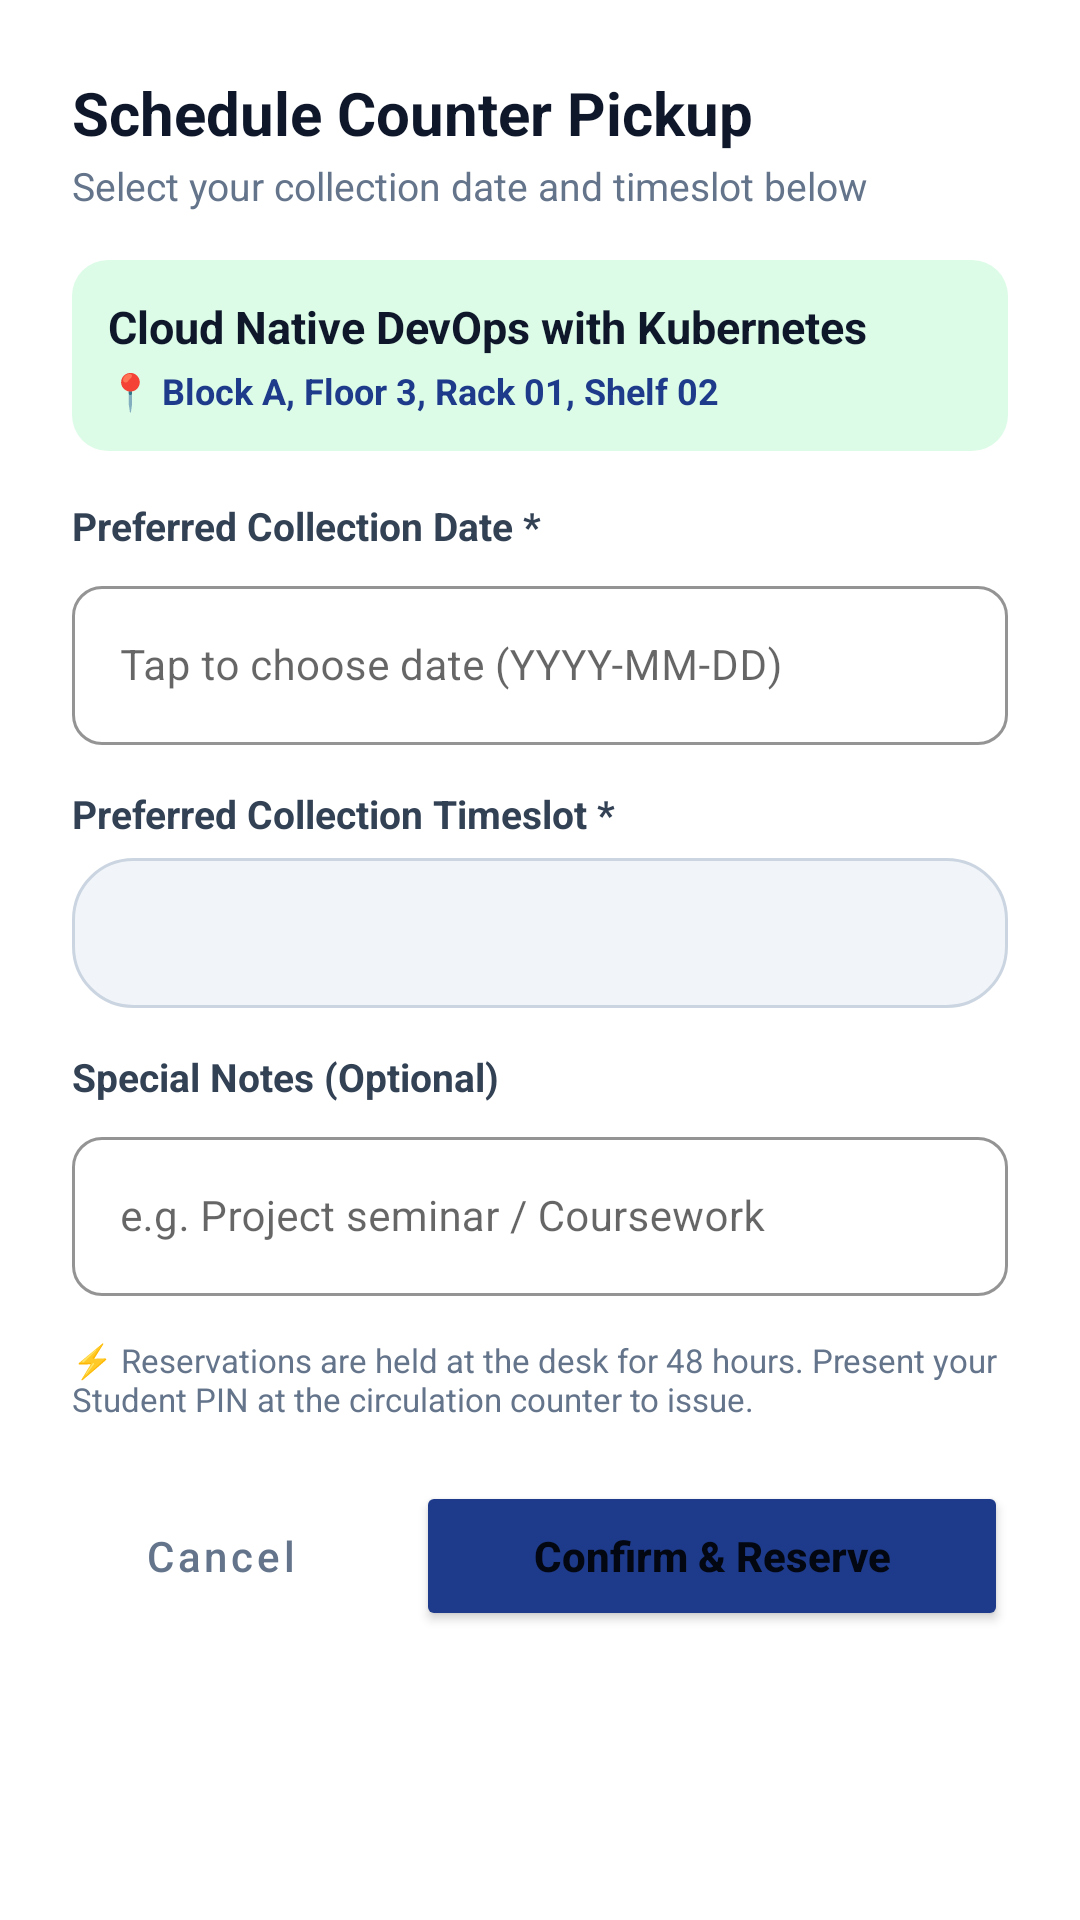

Reconstruct the res/layout file that produces this screen, plus the resources it refers to.
<!-- AndroidManifest.xml: application theme Theme.StudentLibraryApp -->
<!-- res/layout/dialog_reserve_book.xml -->
<?xml version="1.0" encoding="utf-8"?>
<ScrollView xmlns:android="http://schemas.android.com/apk/res/android"
    xmlns:app="http://schemas.android.com/apk/res-auto"
    android:layout_width="match_parent"
    android:layout_height="wrap_content"
    android:background="#FFFFFF">

    <LinearLayout
        android:layout_width="match_parent"
        android:layout_height="wrap_content"
        android:orientation="vertical"
        android:padding="24dp">

        
        <TextView
            android:layout_width="wrap_content"
            android:layout_height="wrap_content"
            android:text="Schedule Counter Pickup"
            android:textColor="#0F172A"
            android:textSize="20sp"
            android:textStyle="bold" />

        <TextView
            android:layout_width="wrap_content"
            android:layout_height="wrap_content"
            android:layout_marginTop="2dp"
            android:text="Select your collection date and timeslot below"
            android:textColor="#64748B"
            android:textSize="13sp" />

        
        <LinearLayout
            android:layout_width="match_parent"
            android:layout_height="wrap_content"
            android:layout_marginTop="16dp"
            android:background="@drawable/bg_badge_available"
            android:orientation="vertical"
            android:padding="12dp">

            <TextView
                android:id="@+id/tvDialogBookTitle"
                android:layout_width="wrap_content"
                android:layout_height="wrap_content"
                android:text="Cloud Native DevOps with Kubernetes"
                android:textColor="#0F172A"
                android:textSize="15sp"
                android:textStyle="bold" />

            <TextView
                android:id="@+id/tvDialogShelfCoords"
                android:layout_width="wrap_content"
                android:layout_height="wrap_content"
                android:layout_marginTop="3dp"
                android:text="📍 Block A, Floor 3, Rack 01, Shelf 02"
                android:textColor="@color/primary"
                android:textSize="12sp"
                android:textStyle="bold" />
        </LinearLayout>

        
        <TextView
            android:layout_width="wrap_content"
            android:layout_height="wrap_content"
            android:layout_marginTop="16dp"
            android:text="Preferred Collection Date *"
            android:textColor="#334155"
            android:textSize="13sp"
            android:textStyle="bold" />

        <com.google.android.material.textfield.TextInputLayout
            android:id="@+id/tilPickupDate"
            style="@style/Widget.MaterialComponents.TextInputLayout.OutlinedBox"
            android:layout_width="match_parent"
            android:layout_height="wrap_content"
            android:layout_marginTop="6dp"
            app:boxCornerRadiusTopStart="10dp"
            app:boxCornerRadiusTopEnd="10dp"
            app:boxCornerRadiusBottomStart="10dp"
            app:boxCornerRadiusBottomEnd="10dp"
            app:boxStrokeColor="@color/primary">

            <com.google.android.material.textfield.TextInputEditText
                android:id="@+id/etPickupDate"
                android:layout_width="match_parent"
                android:layout_height="wrap_content"
                android:focusable="false"
                android:clickable="true"
                android:cursorVisible="false"
                android:textColor="#0F172A"
                android:textSize="14sp"
                android:hint="Tap to choose date (YYYY-MM-DD)" />
        </com.google.android.material.textfield.TextInputLayout>

        
        <TextView
            android:layout_width="wrap_content"
            android:layout_height="wrap_content"
            android:layout_marginTop="14dp"
            android:text="Preferred Collection Timeslot *"
            android:textColor="#334155"
            android:textSize="13sp"
            android:textStyle="bold" />

        <Spinner
            android:id="@+id/spnTimeslot"
            android:layout_width="match_parent"
            android:layout_height="50dp"
            android:layout_marginTop="6dp"
            android:background="@drawable/bg_chip_outline"
            android:paddingHorizontal="12dp" />

        
        <TextView
            android:layout_width="wrap_content"
            android:layout_height="wrap_content"
            android:layout_marginTop="14dp"
            android:text="Special Notes (Optional)"
            android:textColor="#334155"
            android:textSize="13sp"
            android:textStyle="bold" />

        <com.google.android.material.textfield.TextInputLayout
            android:id="@+id/tilNotes"
            style="@style/Widget.MaterialComponents.TextInputLayout.OutlinedBox"
            android:layout_width="match_parent"
            android:layout_height="wrap_content"
            android:layout_marginTop="6dp"
            app:boxCornerRadiusTopStart="10dp"
            app:boxCornerRadiusTopEnd="10dp"
            app:boxCornerRadiusBottomStart="10dp"
            app:boxCornerRadiusBottomEnd="10dp"
            app:boxStrokeColor="@color/primary">

            <com.google.android.material.textfield.TextInputEditText
                android:id="@+id/etNotes"
                android:layout_width="match_parent"
                android:layout_height="wrap_content"
                android:textColor="#0F172A"
                android:textSize="14sp"
                android:hint="e.g. Project seminar / Coursework" />
        </com.google.android.material.textfield.TextInputLayout>

        
        <TextView
            android:layout_width="match_parent"
            android:layout_height="wrap_content"
            android:layout_marginTop="14dp"
            android:text="⚡ Reservations are held at the desk for 48 hours. Present your Student PIN at the circulation counter to issue."
            android:textColor="#64748B"
            android:textSize="11sp" />

        
        <LinearLayout
            android:layout_width="match_parent"
            android:layout_height="wrap_content"
            android:layout_marginTop="20dp"
            android:orientation="horizontal">

            <Button
                android:id="@+id/btnDialogCancel"
                style="@style/Widget.MaterialComponents.Button.OutlinedButton"
                android:layout_width="0dp"
                android:layout_height="50dp"
                android:layout_weight="1"
                android:layout_marginEnd="8dp"
                android:text="Cancel"
                android:textAllCaps="false"
                android:textColor="#64748B"
                app:cornerRadius="10dp" />

            <Button
                android:id="@+id/btnDialogConfirm"
                android:layout_width="0dp"
                android:layout_height="50dp"
                android:layout_weight="2"
                android:layout_marginStart="8dp"
                android:text="Confirm &amp; Reserve"
                android:textAllCaps="false"
                android:textStyle="bold"
                android:backgroundTint="@color/primary"
                app:cornerRadius="10dp" />
        </LinearLayout>

    </LinearLayout>
</ScrollView>
<!-- resources referenced by this layout -->
<resources>
  <color name="primary">#1E3A8A</color>
  <!-- drawable bg_badge_available (drawable) -->
  <?xml version="1.0" encoding="utf-8"?>
  <shape xmlns:android="http://schemas.android.com/apk/res/android"
      android:shape="rectangle">
      <solid android:color="@color/success_light" />
      <corners android:radius="12dp" />
      <padding
          android:left="8dp"
          android:top="4dp"
          android:right="8dp"
          android:bottom="4dp" />
  </shape>
  <!-- drawable bg_chip_outline (drawable) -->
  <?xml version="1.0" encoding="utf-8"?>
  <shape xmlns:android="http://schemas.android.com/apk/res/android">
      <solid android:color="#F1F5F9" />
      <corners android:radius="20dp" />
      <stroke
          android:width="1dp"
          android:color="#CBD5E1" />
  </shape>
  <style name="Theme.StudentLibraryApp" parent="Theme.MaterialComponents.Light.NoActionBar">
          
          <item name="colorPrimary">@color/primary</item>
          <item name="colorPrimaryVariant">@color/primary_dark</item>
          <item name="colorOnPrimary">@color/white</item>
          
          <item name="colorSecondary">@color/secondary</item>
          <item name="colorSecondaryVariant">@color/secondary</item>
          <item name="colorOnSecondary">@color/white</item>
          
          <item name="android:statusBarColor">@color/primary_dark</item>
          <item name="android:windowBackground">@color/gray_50</item>
      </style>
  <color name="success_light">#DCFCE7</color>
  <color name="primary_dark">#172554</color>
  <color name="white">#FFFFFF</color>
  <color name="secondary">#0284C7</color>
  <color name="gray_50">#F8FAFC</color>
</resources>
